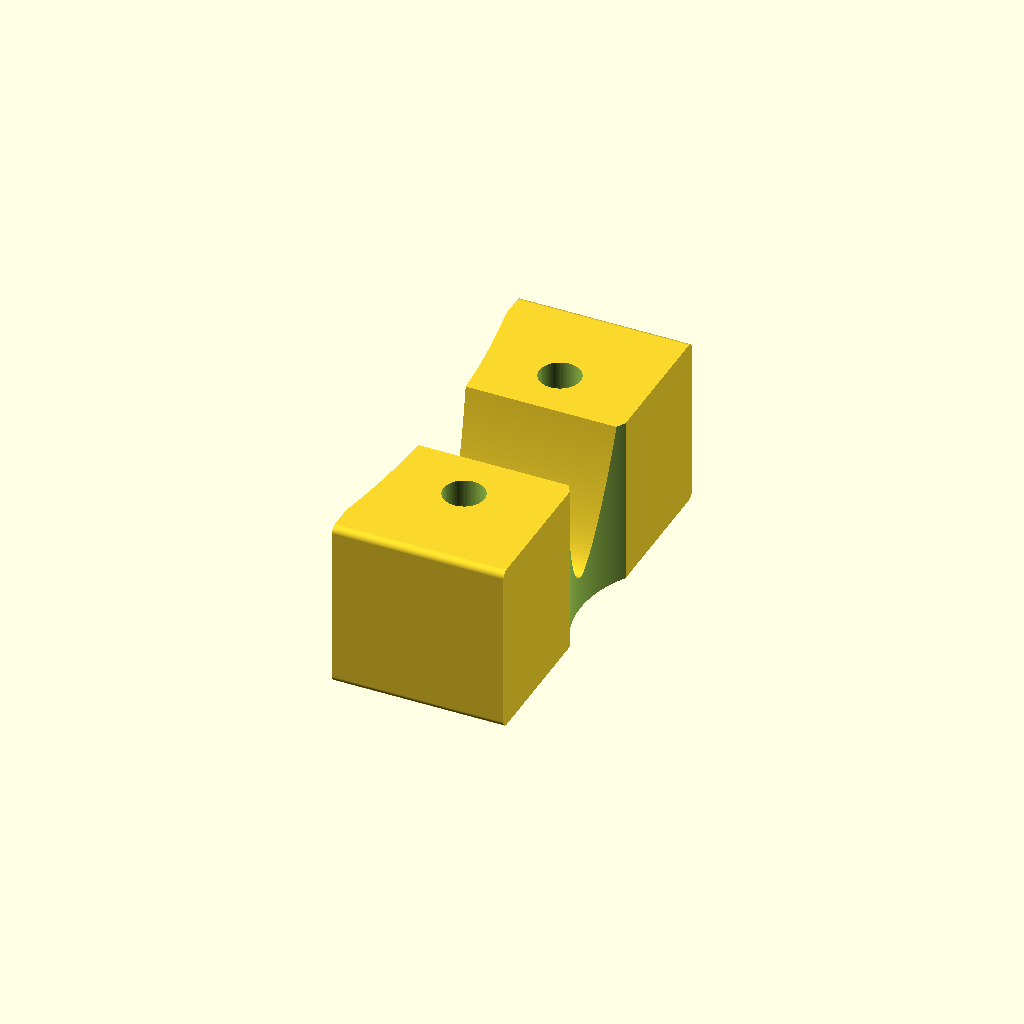
Cell 1: rendered with the file's own defaults.
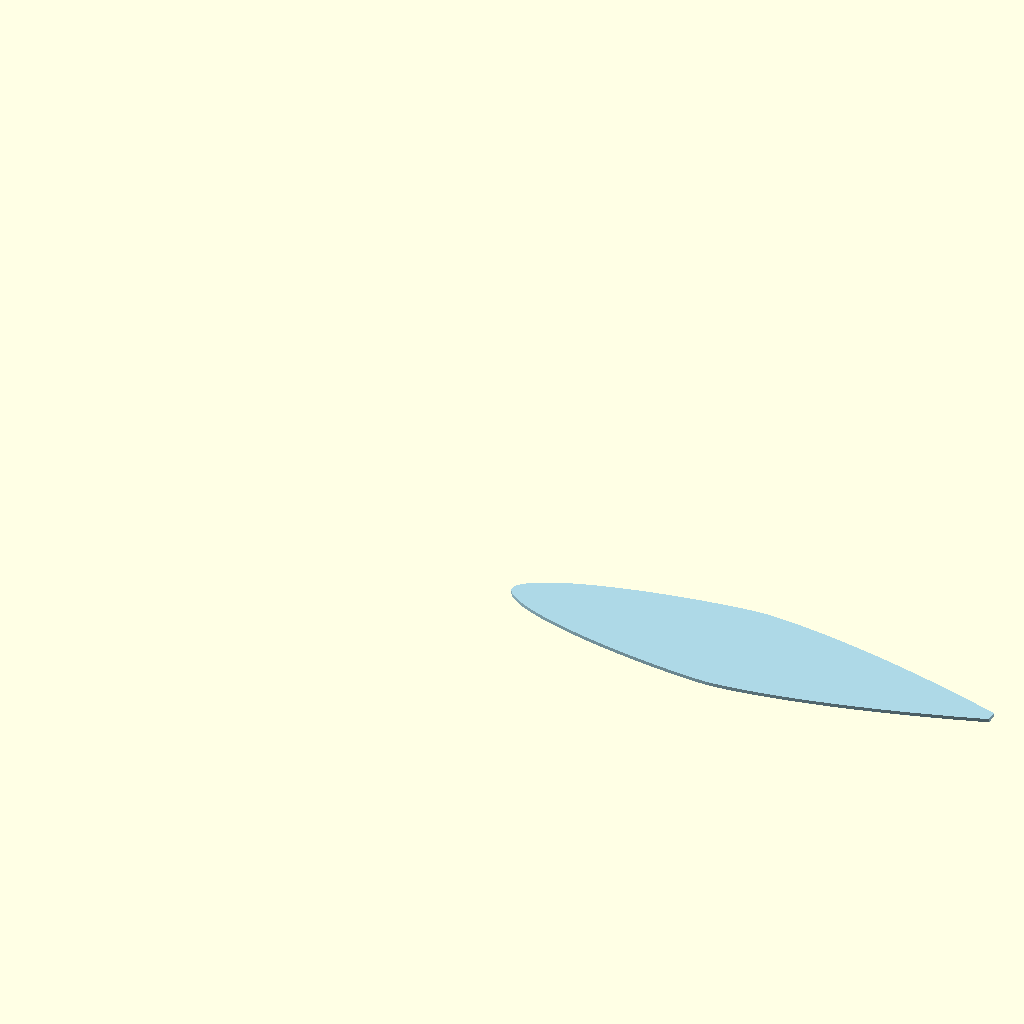
Cell 2: the same model with part_to_render = "profile".
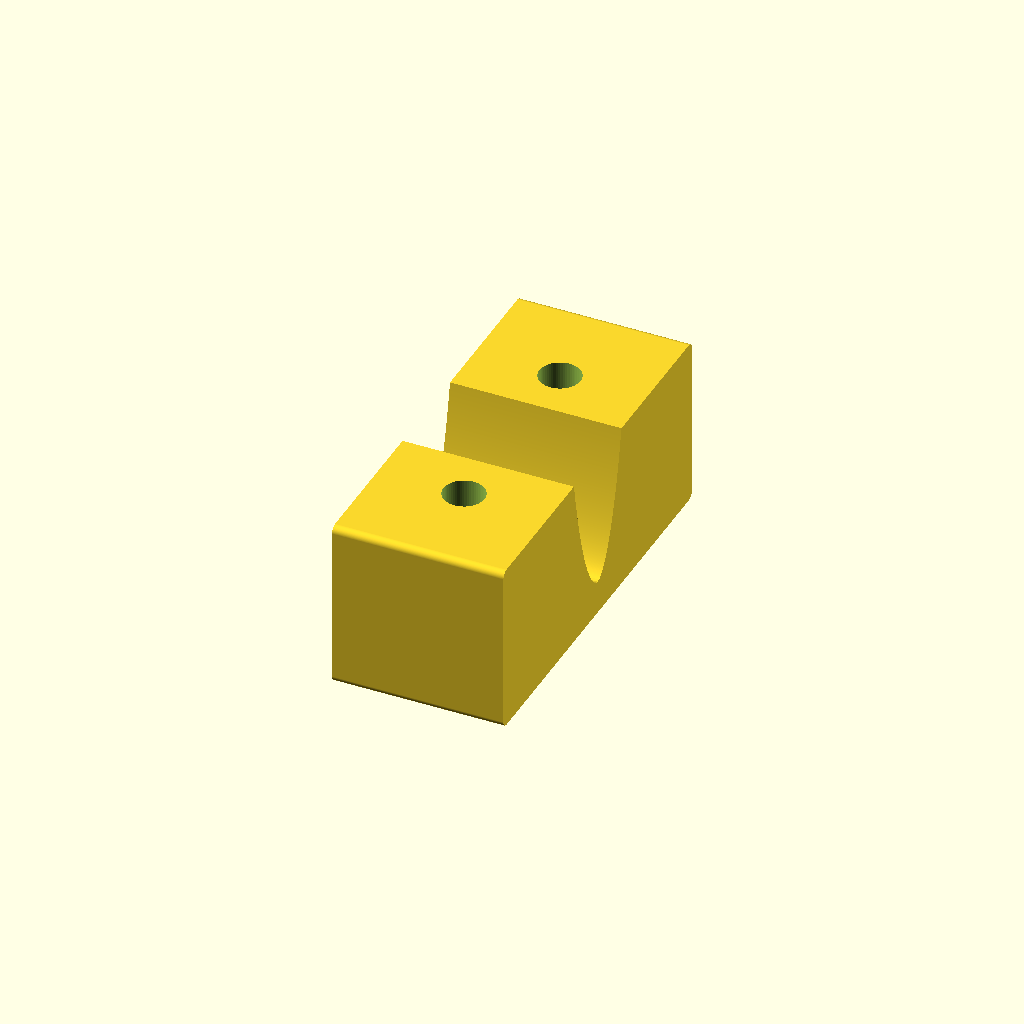
Cell 3: the same model with add_side_cutouts = false.
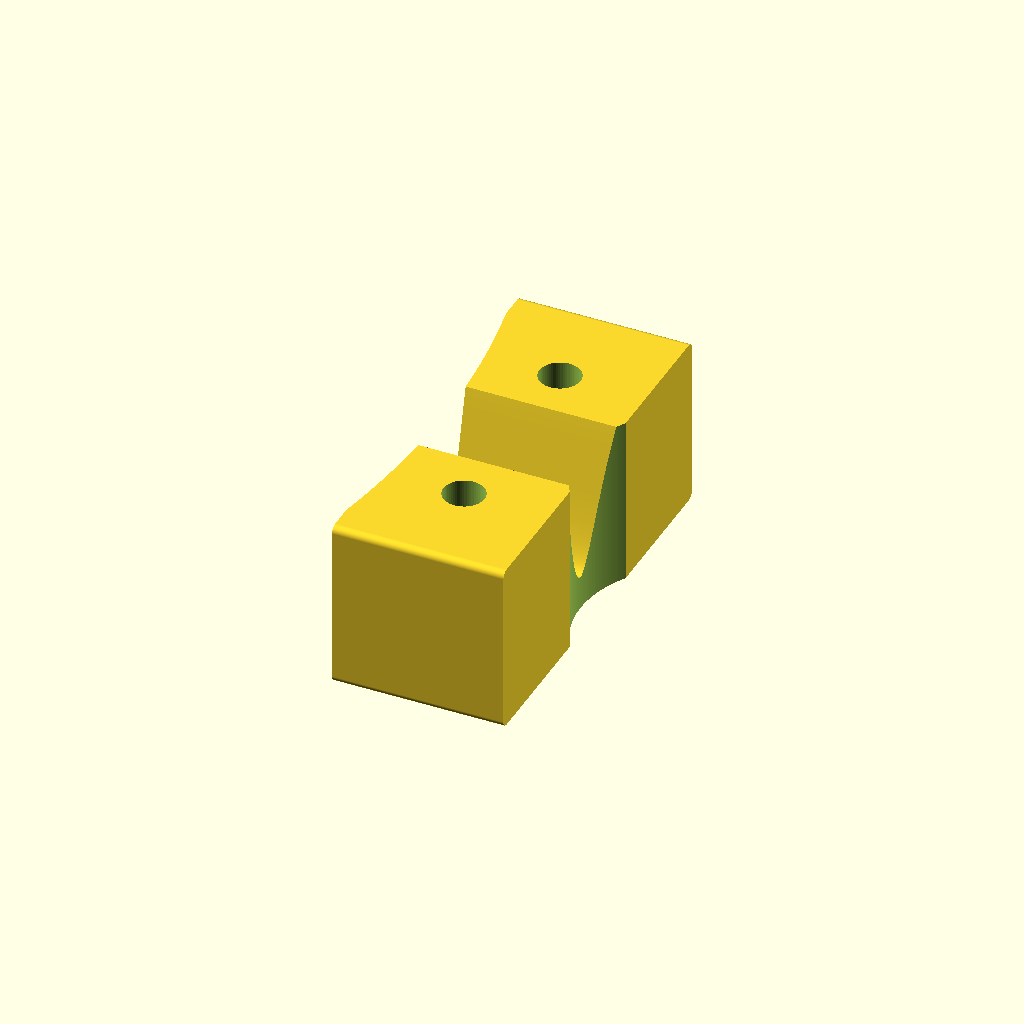
Cell 4: the same model with mast_thickness = 70.
One fixed orthographic camera (rotation 55°, 0°, 25°; colour scheme Cornfield) for every cell.
The OpenSCAD source (RayFoil-Stand/RayFoil-Stand.scad):
/*
 * Parametric RayFoil E-Foil Mast Support Stand
 * Version: v0.15
 *
 * This design creates a stand that allows the e-foil mast to rest
 * horizontally on the ground with its leading edge facing downwards.
 * It provides a wide base to prevent the mast from tipping over.
 */

// --- Parameters ---

/* [Render Options] */
// What part to generate?
part_to_render = "stand"; // [stand: 3D Support Stand, profile: 2D Mast Profile]

/* [Mast Dimensions] */
// Maximum width/thickness of the mast profile (mm)
mast_thickness = 35;
// Estimated total chord length of the mast cross-section (mm)
mast_chord = 140;

/* [Mast Calibration Profile] */
// How far from the front the mast reaches its max thickness (mm)
// (Looking at the photo, max thickness happens in the middle of the recessed slot)
max_t_pos = 65;
// Distance from leading edge where you took a measurement (mm)
measured_dist = 40;
// The measured thickness at that distance (mm)
measured_thickness = 29.5;
// Adjusts the bluntness of the very front tip while still passing exactly through your measurements! (1.0 = Sharper/Wedge, 2.0 = Elliptical/Round, 3.0 = Blunt/Square)
nose_roundness = 1.8;
// Thickness at the very trailing edge (mm)
tail_thickness = 3.0;

/* [Mounting Holes] */
// Add optional holes to mount the stand to a board or plate?
add_mounting_holes = true;
// Hole diameter for M6 bolts (6.5mm provides good clearance)
hole_diameter = 6.5;
// Distance between the centers of the two holes (mm)
hole_spacing = 60;
// Distance from the flat back wall to the holes (mm)
hole_offset_from_back = 25;
// Diameter of the counterbore recess (12mm for M6 socket head)
head_diameter = 12;
// Depth of the counterbore recess (mm)
head_depth = 30;

/* [End Cutouts] */
// Add circular cradles on the top and bottom faces (for motor & propeller clearance)?
add_side_cutouts = true;
// Radius of the top cutout (e.g. propeller guard clearance) (mm)
top_cyl_radius = 250.0;
// Radius of the bottom cutout (e.g. motor casing rest) (mm)
bottom_cyl_radius = 32.75;
// Depth of both side cutouts (mm)
side_cutout_depth = 5.0;

/* [Stand Dimensions] */
// Total width of the stand, transverse to the mast (mm)
stand_width = 118;
// Total length/depth of the stand, along the mast's chord direction (mm)
stand_length = 50;
// How deep the mast's leading edge goes into the stand (mm)
cut_depth = 40;
// Extrusion height of the stand, along the mast's span direction (mm)
stand_height = 50;

/* [Tolerances] */
// Gap to ensure the mast fits easily without being too tight (mm)
tolerance = 0.1;

// --- Computed Variables ---
wall_thickness = stand_length - cut_depth;

// --- Modules ---

// Custom hydrodynamic strut profile generator (symmetric)
// Uses an analytical power-curve approach to guarantee a perfect, zero-tangent
// smooth transition at max width while perfectly hitting your calibration points.
module mast_profile_2d(chord, thickness, resolution=400) {
    t_max = thickness / 2;
    tail_w = tail_thickness / 2;
    target_y = measured_thickness / 2;

    // --- Front Section Power Math ---
    // We analytically solve for the exponent needed to hit the user's measurement
    u_front = 1 - (measured_dist / max_t_pos);
    target_y_ratio = target_y / t_max;
    front_power = ln(1 - pow(target_y_ratio, nose_roundness)) / ln(u_front);

    // Generate points for the top half

    // 1. Front Section (Analytically scaled super-ellipse)
    points_front = [ for (i = [0 : resolution])
        let(
            x = max_t_pos * i / resolution,
            y = t_max * pow(max(0, 1 - pow(1 - x/max_t_pos, front_power)), 1/nose_roundness)
        )
        [x, y]
    ];

    // 2. Rear Section (Smooth polynomial taper)
    points_rear = [ for (i = [1 : resolution])
        let(
            nx = i / resolution, // normalized from 0 to 1
            x = max_t_pos + nx * (chord - max_t_pos),
            // (1 - nx^1.5) guarantees a zero-slope start at max_t_pos for a seamless blend
            y = tail_w + (t_max - tail_w) * (1 - pow(nx, 1.5))
        )
        [x, y]
    ];

    points_top = concat(points_front, points_rear);

    // Generate points for the bottom half by mirroring Y
    points_bottom = [ for (i = [len(points_top)-2 : -1 : 1])
        let(pt = points_top[i])
        [pt[0], -pt[1]]
    ];

    polygon(concat(points_top, points_bottom));
}

// 2. 2D Profile of the stand block minus the mast
module stand_2d() {
    difference() {
        // Main block with slightly rounded corners for better feel
        offset(r = 2)
            offset(r = -2)
                translate([-wall_thickness, -stand_width/2])
                    square([stand_length, stand_width]);

        // Cutout for the mast with added tolerance for 3D printing
        // Offset expands the profile slightly outwards
        offset(r = tolerance)
            mast_profile_2d(chord = mast_chord, thickness = mast_thickness);
    }
}

// 3. 3D Extrusion and Orientation for 3D Printing
module stand_3d() {
    difference() {
        // Rotate [0, -90, 0] so the flat back of the stand is perfectly on the build plate (Z=0)
        // and the opening faces UP (+Z) for support-free printing.
        translate([0, 0, wall_thickness])
            rotate([0, -90, 0])
                linear_extrude(height = stand_height, center = true, convexity = 3)
                    stand_2d();

        // Subtract the vertical through-holes and counterbores
        if (add_mounting_holes) {
            for (y_pos = [hole_spacing/2, -hole_spacing/2]) {
                translate([0, y_pos, 0]) {
                    // Vertical M6 Through-Hole (Z=0 to top)
                    translate([0, 0, -1])
                        cylinder(h = stand_length + 2, d = hole_diameter, $fn=60);

                    // Counterbore for bolt head (top down)
                    translate([0, 0, stand_length - head_depth])
                        cylinder(h = head_depth + 1, d = head_diameter, $fn=60);
                }
            }
        }

        // Subtract the side cutouts on the left and right outer faces (oriented along the Z-axis, parallel to the mast)
        if (add_side_cutouts) {
            // Cutout 1 (on the left face, running vertically)
            // Center is calculated so the cylinder cuts exactly side_cutout_depth into the left face
            left_cyl_x = -stand_height/2 + side_cutout_depth - top_cyl_radius;

            translate([left_cyl_x, 0, -1])
                cylinder(h = stand_length + 2, r = top_cyl_radius, $fn = top_cyl_radius * 10);

            // Cutout 2 (on the right face, running vertically)
            // Center is calculated so the cylinder cuts exactly side_cutout_depth into the right face
            right_cyl_x = stand_height/2 - side_cutout_depth + bottom_cyl_radius;

            translate([right_cyl_x, 0, -1])
                cylinder(h = stand_length + 2, r = bottom_cyl_radius, $fn = bottom_cyl_radius * 10);
        }
    }
}

// Render the final part based on user selection
$fn = 300; // Ultra smooth curves

if (part_to_render == "stand") {
    stand_3d();
} else if (part_to_render == "profile") {
    // Show just the 2D mast profile, colored for visibility
    color("LightBlue")
        mast_profile_2d(chord = mast_chord, thickness = mast_thickness);
}
Customizer parameters (derived from the source; name, type, default, range or options):
part_to_render: string, default "stand", options "stand", "profile"
mast_thickness: number, default 35
mast_chord: number, default 140
max_t_pos: number, default 65
measured_dist: number, default 40
measured_thickness: number, default 29.5
nose_roundness: number, default 1.8
tail_thickness: number, default 3
add_mounting_holes: bool, default true
hole_diameter: number, default 6.5
hole_spacing: number, default 60
hole_offset_from_back: number, default 25
head_diameter: number, default 12
head_depth: number, default 30
add_side_cutouts: bool, default true
top_cyl_radius: number, default 250
bottom_cyl_radius: number, default 32.75
side_cutout_depth: number, default 5
stand_width: number, default 118
stand_length: number, default 50
cut_depth: number, default 40
stand_height: number, default 50
tolerance: number, default 0.1
